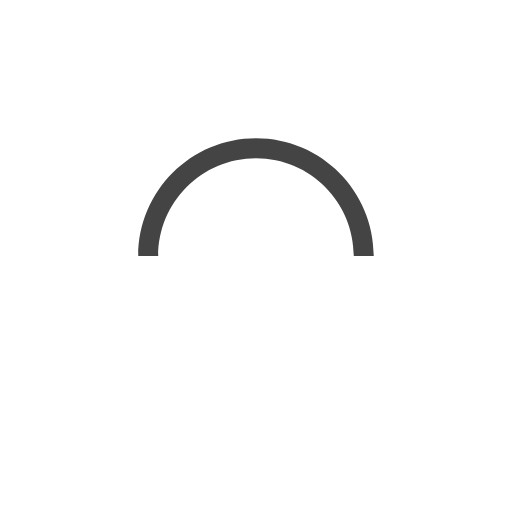
t = 0.00 s
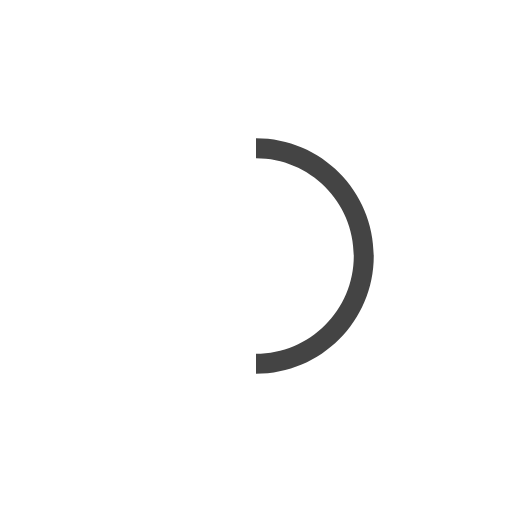
t = 0.25 s
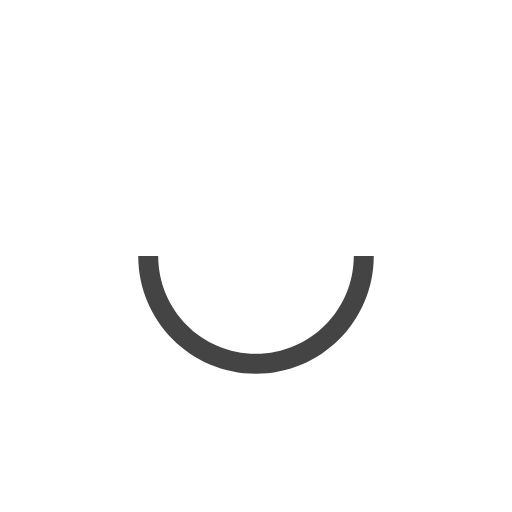
t = 0.50 s
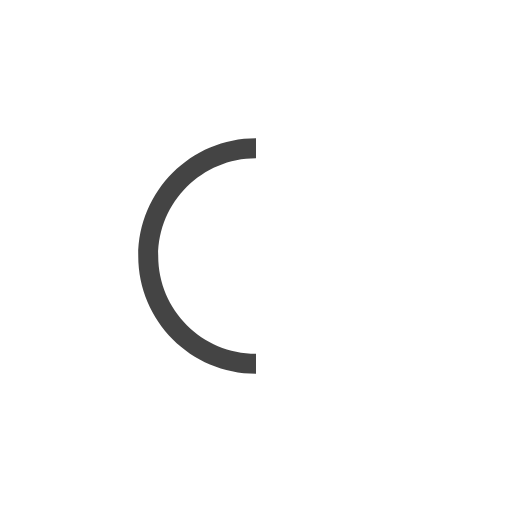
t = 0.75 s

The animated SVG that drew these frames (rendered in a browser with its animation timeline set to each time). Animation: 1 SMIL element (animateTransform=1); one cycle of 1.00 s, repeats indefinitely.

<svg version="1.1" id="L9" xmlns="http://www.w3.org/2000/svg" xmlns:xlink="http://www.w3.org/1999/xlink" x="0px" y="0px"
  viewBox="0 0 100 100" enable-background="new 0 0 0 0" xml:space="preserve">
    <path fill="#444444" d="M73,50c0-12.7-10.3-23-23-23S27,37.3,27,50 M30.9,50c0-10.5,8.5-19.1,19.1-19.1S69.1,39.5,69.1,50">
      <animateTransform 
         attributeName="transform" 
         attributeType="XML" 
         type="rotate"
         dur="1s" 
         from="0 50 50"
         to="360 50 50" 
         repeatCount="indefinite" />
  </path>
</svg>
